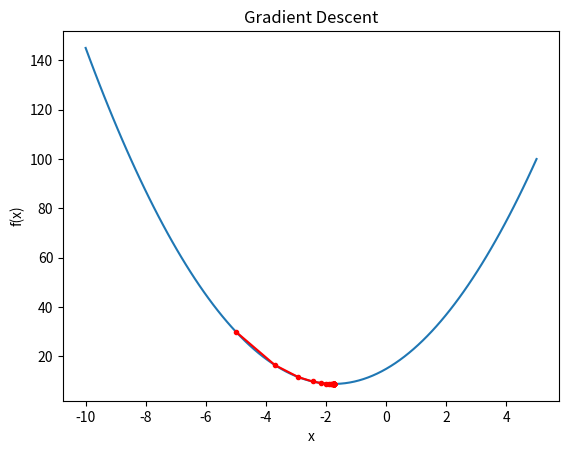

Recreate this plot in Python.
"""
#2: Implement the Gradient Descent

The gradient descent method is used to find the minimum value of a function. Similar to the gradient ascent method, the gradient descent method is
an iterative method: we start with an initial value of the variable and gradually get closer to the variable value that corresponds to the minimum value
of the function. The step that gets us closer is the equation
xnew = xold − λ * df/dx ,
where λ is the step size and df/dx is the result of differentiating the function. Thus, the only difference
from the gradient ascent method is how we obtain the value of x_new from x_old.

Your challenge is to implement a generic program using the gradient descent algorithm to find the minimum value
of a single-variable function specified as input by the user. The program should also create a graph of the function
and show all the intermediate values it found before finding the minimum.
"""

import numpy as np
import matplotlib.pyplot as plt

def gradient_descent(function, initial_x, learning_rate, num_iterations):  # gradient_descent that takes four arguments
    x = initial_x     # initialize the variable x with the initial_x value and x_history as an empty list.
    x_history = [x]
    for i in range(num_iterations):
        gradient = function_derivative(function, x) # This line calculates the gradient (i.e the slope) of the function at the current value of x.
        x -= learning_rate * gradient  # updates the value of x using the gradient descent formula.
        x_history.append(x) # updated value of x to the x_history list.
    return x, function(x), x_history

def function_derivative(function, x):
    h = 1e-6
    return(function(x+h) - function(x-h)) / (2*h)  # This line calculates the derivative of the function with respect to x using the finite difference method.

def plot_function(function, x_range):
    x_values = np.linspace(x_range[0], x_range[1], 100)  # This line creates an array of 100 equally spaced values between x_range[0] and x_range[1].
    y_values = function(x_values)
    plt.plot(x_values, y_values)
    plt.xlabel("x")
    plt.ylabel("f(x)")
    plt.title("Function Plot")

def plot_history(x_history, function):
    y_history = [function(x) for x in x_history]
    plt.plot(x_history, y_history, 'ro-', markersize=3)
    plt.xlabel("x")
    plt.ylabel("f(x)")
    plt.title("Gradient Descent")

# Example usage
def function(x):
    return 2*x**2 + 7*x + 15

plot_function(function, [-10, 5])
initial_x = -5
learning_rate = 0.1
num_iterations = 30
minimum, minimum_value, x_history = gradient_descent(function, initial_x, learning_rate, num_iterations)
plot_history(x_history, function)
plt.show()

